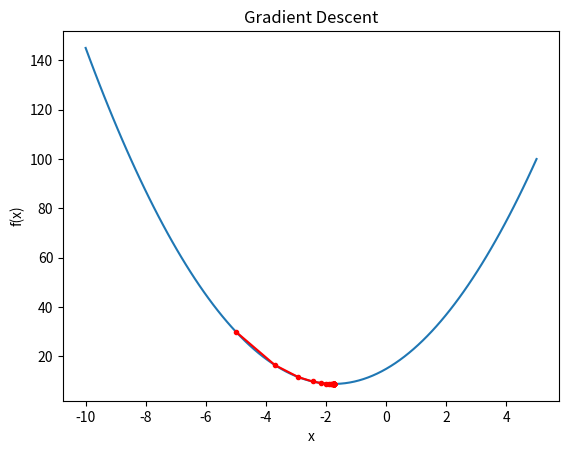

Recreate this plot in Python.
"""
#2: Implement the Gradient Descent

The gradient descent method is used to find the minimum value of a function. Similar to the gradient ascent method, the gradient descent method is
an iterative method: we start with an initial value of the variable and gradually get closer to the variable value that corresponds to the minimum value
of the function. The step that gets us closer is the equation
xnew = xold − λ * df/dx ,
where λ is the step size and df/dx is the result of differentiating the function. Thus, the only difference
from the gradient ascent method is how we obtain the value of x_new from x_old.

Your challenge is to implement a generic program using the gradient descent algorithm to find the minimum value
of a single-variable function specified as input by the user. The program should also create a graph of the function
and show all the intermediate values it found before finding the minimum.
"""

import numpy as np
import matplotlib.pyplot as plt

def gradient_descent(function, initial_x, learning_rate, num_iterations):  # gradient_descent that takes four arguments
    x = initial_x     # initialize the variable x with the initial_x value and x_history as an empty list.
    x_history = [x]
    for i in range(num_iterations):
        gradient = function_derivative(function, x) # This line calculates the gradient (i.e the slope) of the function at the current value of x.
        x -= learning_rate * gradient  # updates the value of x using the gradient descent formula.
        x_history.append(x) # updated value of x to the x_history list.
    return x, function(x), x_history

def function_derivative(function, x):
    h = 1e-6
    return(function(x+h) - function(x-h)) / (2*h)  # This line calculates the derivative of the function with respect to x using the finite difference method.

def plot_function(function, x_range):
    x_values = np.linspace(x_range[0], x_range[1], 100)  # This line creates an array of 100 equally spaced values between x_range[0] and x_range[1].
    y_values = function(x_values)
    plt.plot(x_values, y_values)
    plt.xlabel("x")
    plt.ylabel("f(x)")
    plt.title("Function Plot")

def plot_history(x_history, function):
    y_history = [function(x) for x in x_history]
    plt.plot(x_history, y_history, 'ro-', markersize=3)
    plt.xlabel("x")
    plt.ylabel("f(x)")
    plt.title("Gradient Descent")

# Example usage
def function(x):
    return 2*x**2 + 7*x + 15

plot_function(function, [-10, 5])
initial_x = -5
learning_rate = 0.1
num_iterations = 30
minimum, minimum_value, x_history = gradient_descent(function, initial_x, learning_rate, num_iterations)
plot_history(x_history, function)
plt.show()

